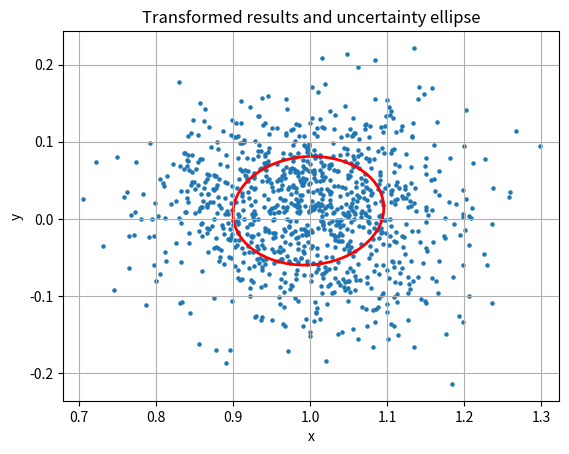

Write Python code to recreate this figure.

import numpy as np
import matplotlib.pyplot as plt
from matplotlib.patches import Ellipse

N = 1000


mu = np.array([1, np.deg2rad(0.5)])  
Sigma = np.array([[0.01, 0], [0, 0.005]]) 


def polar_to_cartesian(rho, theta):
    x = rho * np.cos(theta)  
    y = rho * np.sin(theta)  
    return np.array([x, y])  


x_samples = np.random.multivariate_normal(mu, Sigma, N)


y_samples = []


for sample in x_samples:
    rho, theta = sample 
    y = polar_to_cartesian(rho, theta) 
    y_samples.append(y) 


y_samples = np.array(y_samples)


mu_y = np.mean(y_samples, axis=0)
Sigma_y = np.cov(y_samples.T)


plt.scatter(y_samples[:, 0], y_samples[:, 1], s=5)


lambda_, v = np.linalg.eig(Sigma_y)
lambda_ = np.sqrt(lambda_)
angle = np.rad2deg(np.arccos(v[0, 0]))


ell = Ellipse(xy=(mu_y[0], mu_y[1]),
              width=lambda_[0]*2, height=lambda_[1]*2,
              angle=angle,
              edgecolor='r', fc='None', lw=2)


plt.gca().add_patch(ell)

plt.title('Transformed results and uncertainty ellipse')
plt.xlabel('x')
plt.ylabel('y')

plt.grid(True)

plt.axis('equal')

plt.show()
